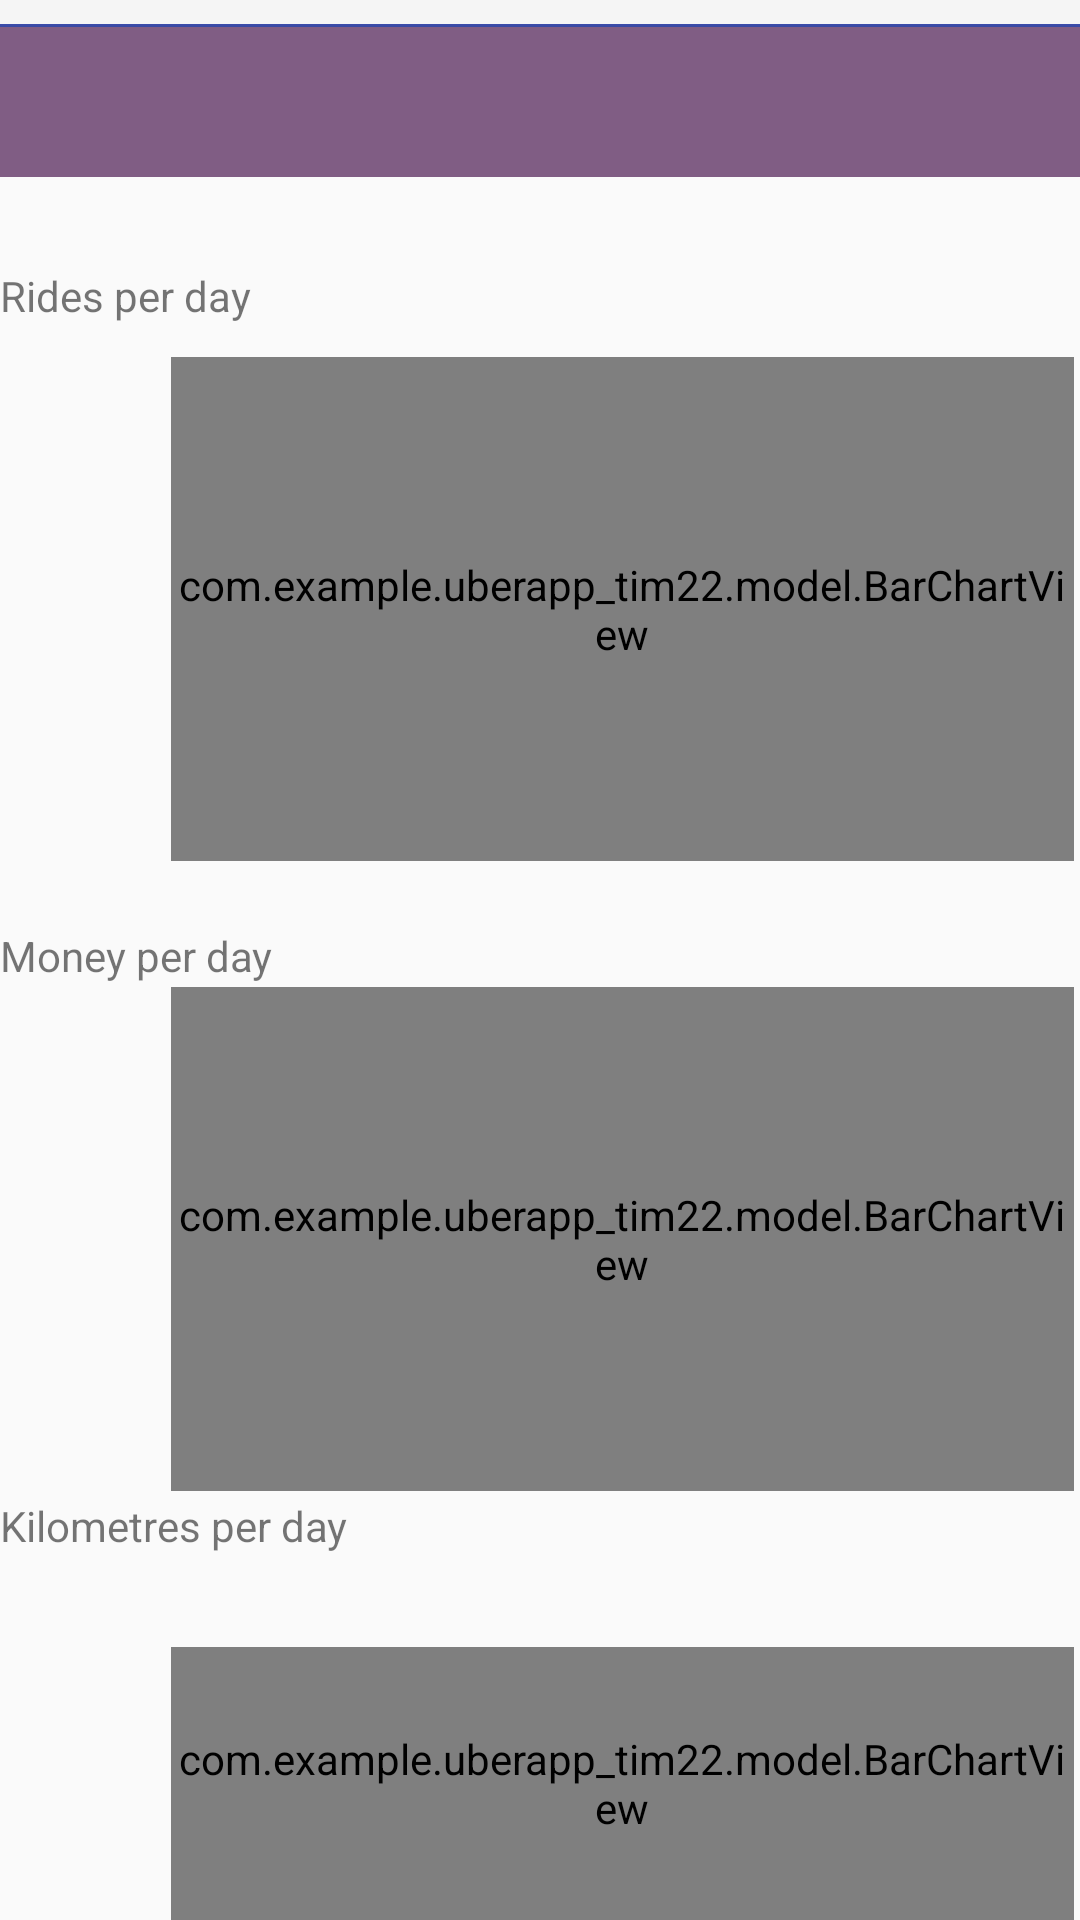

Write the Android layout XML for this screen, with the resource values it uses.
<!-- AndroidManifest.xml: application theme Theme.AppCompat.DayNight.NoActionBar -->
<!-- res/layout/activity_passenger_reports.xml -->
<?xml version="1.0" encoding="utf-8"?>
<LinearLayout xmlns:android="http://schemas.android.com/apk/res/android"
    xmlns:app="http://schemas.android.com/apk/res-auto"
    xmlns:tools="http://schemas.android.com/tools"
    android:layout_width="match_parent"
    android:layout_height="match_parent"
    tools:context=".PassengerReportsActivity"
    android:orientation="vertical">

    <com.google.android.material.appbar.AppBarLayout
        android:id="@+id/appbar"
        android:layout_width="match_parent"
        android:layout_height="wrap_content"
        android:paddingTop="8dp"
        android:theme="@style/AppTheme.AppBarOverlay">

        
        <View
            android:layout_width="match_parent"
            android:layout_height="1dp"
            android:background="@color/colorPrimary" />

        <include
            android:id="@+id/toolbar"
            layout="@layout/toolbar" />
    </com.google.android.material.appbar.AppBarLayout>
    <androidx.drawerlayout.widget.DrawerLayout
        android:id="@+id/drawerLayout"
        android:layout_width="match_parent"
        android:layout_height="match_parent"
        android:orientation="vertical">


        
        <RelativeLayout
            android:id="@+id/mainContent"
            android:layout_width="match_parent"
            android:layout_height="match_parent" >

            <com.example.uberapp_tim22.model.BarChartView
                android:id="@+id/barChart"
                android:layout_alignWithParentIfMissing="false"
                android:layout_marginTop="60dp"
                android:layout_marginLeft="57dp"
                android:layout_width="301dp"
                android:layout_height="168dp"
                tools:ignore="MissingConstraints"
                tools:layout_editor_absoluteX="53dp"
                tools:layout_editor_absoluteY="428dp" />

            <TextView
                android:id="@+id/textView"
                android:layout_width="match_parent"
                android:layout_height="wrap_content"
                android:layout_marginTop="30dp"
                android:text="Rides per day"
                tools:ignore="MissingConstraints"
                tools:layout_editor_absoluteX="163dp"
                tools:layout_editor_absoluteY="619dp" />
            <com.example.uberapp_tim22.model.BarChartView
                android:id="@+id/barChart2"
                android:layout_alignWithParentIfMissing="false"
                android:layout_marginTop="270dp"
                android:layout_marginLeft="57dp"
                android:layout_width="301dp"
                android:layout_height="168dp"
                tools:ignore="MissingConstraints"
                tools:layout_editor_absoluteX="53dp"
                tools:layout_editor_absoluteY="428dp" />

            <TextView
                android:id="@+id/textView8"
                android:layout_width="wrap_content"
                android:layout_height="wrap_content"
                android:layout_marginTop="250dp"
                android:text="Money per day"
                tools:ignore="MissingConstraints"
                tools:layout_editor_absoluteX="163dp"
                tools:layout_editor_absoluteY="303dp" />


            <com.example.uberapp_tim22.model.BarChartView
                android:id="@+id/barChart3"
                android:layout_alignWithParentIfMissing="false"
                android:layout_marginTop="490dp"
                android:layout_marginLeft="57dp"
                android:layout_width="301dp"
                android:layout_height="168dp"
                tools:ignore="MissingConstraints"
                tools:layout_editor_absoluteX="53dp"
                tools:layout_editor_absoluteY="428dp" />

            <TextView
                android:id="@+id/textView7"
                android:layout_width="wrap_content"
                android:layout_height="wrap_content"
                android:layout_marginTop="440dp"
                android:text="Kilometres per day"
                tools:ignore="MissingConstraints"
                tools:layout_editor_absoluteX="163dp"
                tools:layout_editor_absoluteY="303dp" />


        </RelativeLayout>


    </androidx.drawerlayout.widget.DrawerLayout>
</LinearLayout>
<!-- res/layout/toolbar.xml (included above) -->
<?xml version="1.0" encoding="utf-8"?>
<androidx.appcompat.widget.Toolbar xmlns:android="http://schemas.android.com/apk/res/android"
    xmlns:app="http://schemas.android.com/apk/res-auto"
    android:layout_width="match_parent"
    android:layout_height="50dp"
    android:background="#805D84"
    android:elevation="4dp"
    android:theme="@style/ThemeOverlay.AppCompat.Dark.ActionBar"
    app:popupTheme="@style/ThemeOverlay.AppCompat.Light">

</androidx.appcompat.widget.Toolbar>
<!-- resources referenced by this layout -->
<resources>
  <color name="colorPrimary">#3F51B5</color>
</resources>
